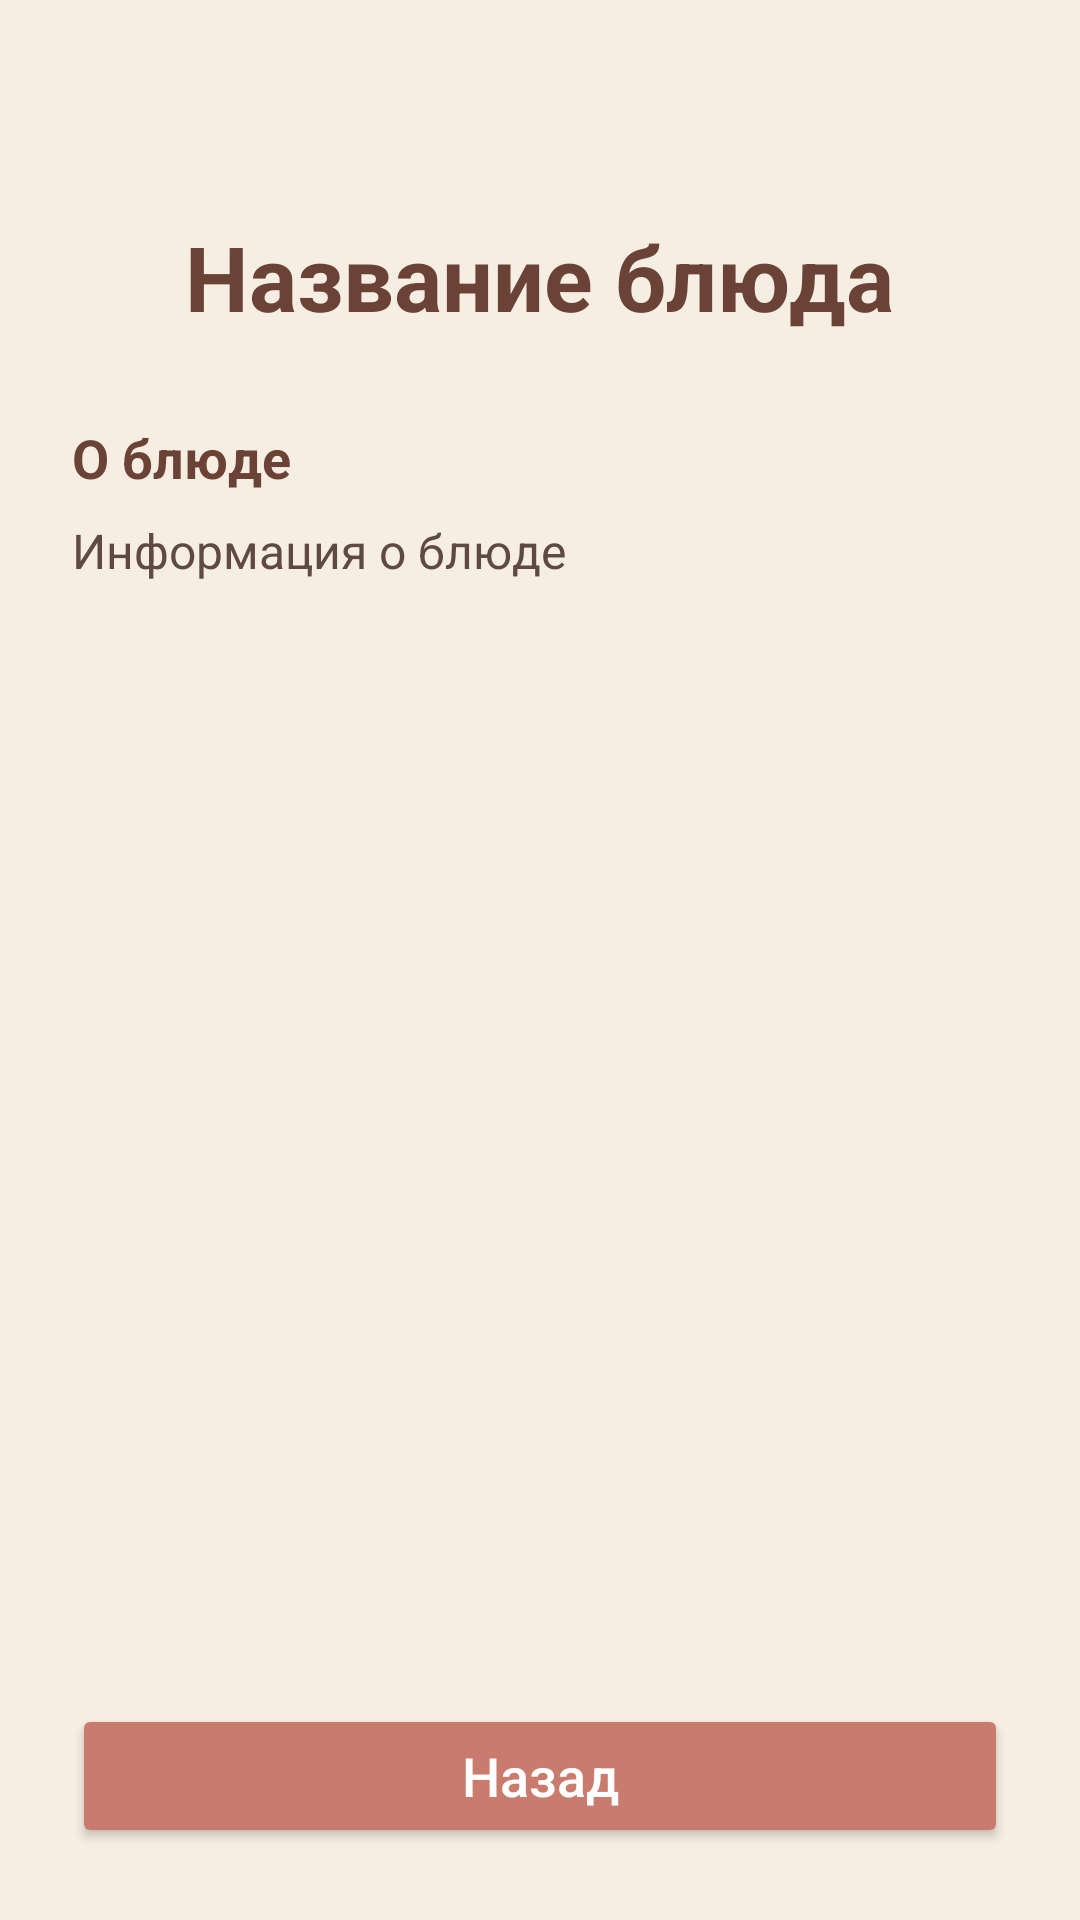

Here is an Android app screen rendered from its layout file. Give the layout XML and the strings, colors and styles it references.
<!-- AndroidManifest.xml: application theme Theme.FoodCatalog -->
<!-- res/layout/activity_dish_detail.xml -->
<?xml version="1.0" encoding="utf-8"?>
<RelativeLayout xmlns:android="http://schemas.android.com/apk/res/android"
    android:layout_width="match_parent"
    android:layout_height="match_parent"
    android:padding="@dimen/screen_padding"
    android:background="@color/background">

    <TextView
        android:id="@+id/tvDishName"
        android:layout_width="wrap_content"
        android:layout_height="wrap_content"
        android:layout_centerHorizontal="true"
        android:layout_marginTop="@dimen/title_margin_top"
        android:text="@string/dish_name"
        android:textColor="@color/title_color"
        android:textSize="@dimen/title_text_size"
        android:textStyle="bold" />

    <TextView
        android:id="@+id/tvAboutLabel"
        android:layout_width="wrap_content"
        android:layout_height="wrap_content"
        android:layout_below="@id/tvDishName"
        android:layout_marginTop="@dimen/large_margin"
        android:text="@string/about_dish"
        android:textColor="@color/title_color"
        android:textSize="@dimen/button_text_size"
        android:textStyle="bold" />

    <TextView
        android:id="@+id/tvDishInfo"
        android:layout_width="match_parent"
        android:layout_height="wrap_content"
        android:layout_below="@id/tvAboutLabel"
        android:layout_marginTop="@dimen/small_margin"
        android:text="@string/default_dish_info"
        android:textColor="@color/text_primary"
        android:textSize="@dimen/subtitle_text_size" />

    <Button
        android:id="@+id/btnBack"
        android:layout_width="match_parent"
        android:layout_height="wrap_content"
        android:layout_alignParentBottom="true"
        android:text="@string/back"
        android:textAllCaps="false"
        android:textColor="@color/button_text"
        android:textSize="@dimen/button_text_size"
        android:backgroundTint="@color/button_color" />

</RelativeLayout>
<!-- resources referenced by this layout -->
<resources>
  <color name="background">#F6EEE3</color>
  <color name="button_color">#C97C6D</color>
  <color name="button_text">#FFFFFF</color>
  <color name="text_primary">#5F4A42</color>
  <color name="title_color">#6B4336</color>
  <dimen name="button_text_size">18sp</dimen>
  <dimen name="large_margin">28dp</dimen>
  <dimen name="screen_padding">24dp</dimen>
  <dimen name="small_margin">8dp</dimen>
  <dimen name="subtitle_text_size">16sp</dimen>
  <dimen name="title_margin_top">48dp</dimen>
  <dimen name="title_text_size">30sp</dimen>
  <string name="about_dish">О блюде</string>
  <string name="back">Назад</string>
  <string name="default_dish_info">Информация о блюде</string>
  <string name="dish_name">Название блюда</string>
  <style name="Theme.FoodCatalog" parent="Base.Theme.FoodCatalog" />
  <style name="Base.Theme.FoodCatalog" parent="Theme.Material3.DayNight.NoActionBar">
          
          
      </style>
</resources>
